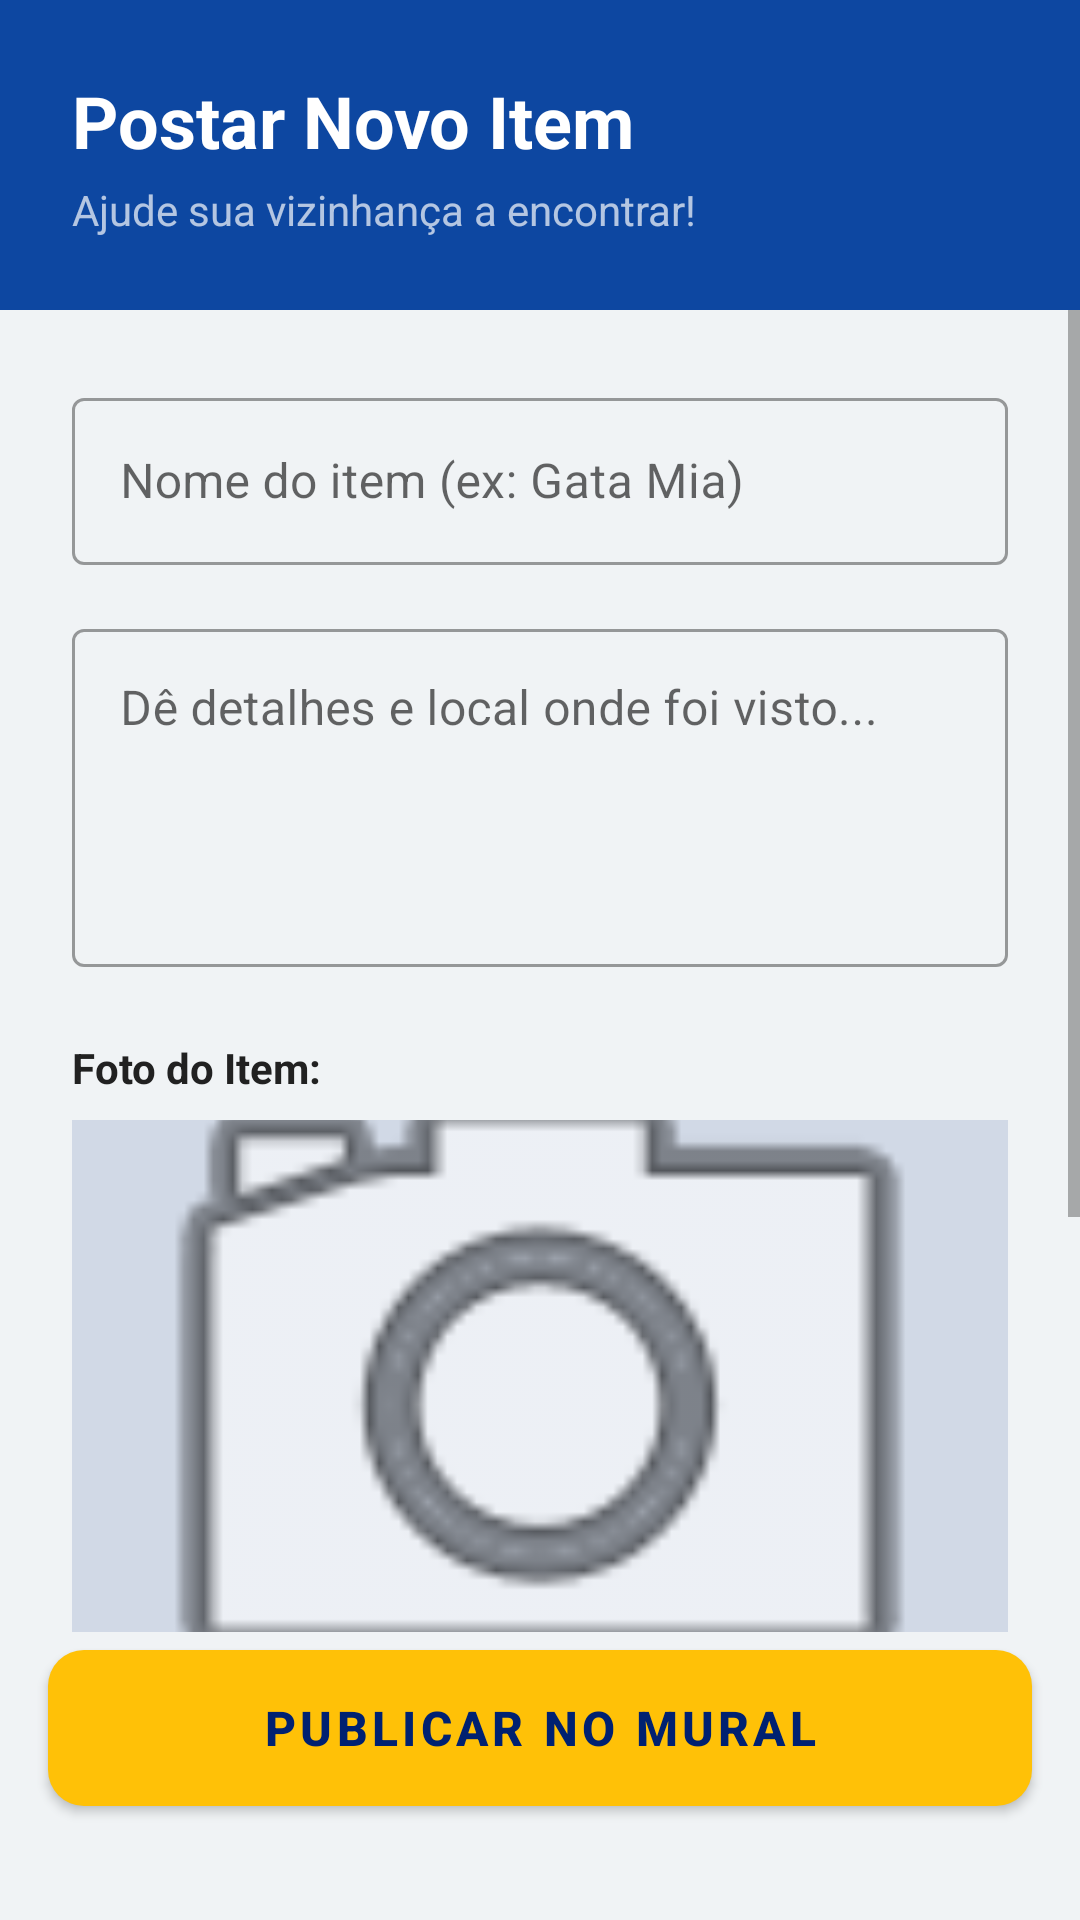

Reconstruct the res/layout file that produces this screen, plus the resources it refers to.
<!-- AndroidManifest.xml: application theme Theme.MaterialComponents.Light.NoActionBar -->
<!-- res/layout/activity_novo_post.xml -->
<?xml version="1.0" encoding="utf-8"?>
<androidx.constraintlayout.widget.ConstraintLayout
    xmlns:android="http://schemas.android.com/apk/res/android"
    xmlns:app="http://schemas.android.com/apk/res-auto"
    android:layout_width="match_parent"
    android:layout_height="match_parent"
    android:background="@color/backgroundColor">

    <LinearLayout
        android:id="@+id/headerContainer"
        android:layout_width="match_parent"
        android:layout_height="wrap_content"
        android:background="@color/primaryColor"
        android:orientation="vertical"
        android:padding="24dp"
        app:layout_constraintTop_toTopOf="parent">

        <TextView
            android:layout_width="wrap_content"
            android:layout_height="wrap_content"
            android:text="Postar Novo Item"
            android:textSize="24sp"
            android:textStyle="bold"
            android:textColor="@color/white"/>

        <TextView
            android:layout_width="wrap_content"
            android:layout_height="wrap_content"
            android:text="Ajude sua vizinhança a encontrar!"
            android:textSize="14sp"
            android:textColor="#B0FFFFFF"
            android:layout_marginTop="4dp"/>
    </LinearLayout>

    <ScrollView
        android:id="@+id/formScroll"
        android:layout_width="match_parent"
        android:layout_height="0dp"
        android:fillViewport="true"
        app:layout_constraintTop_toBottomOf="@id/headerContainer"
        app:layout_constraintBottom_toTopOf="@id/btnSalvarPost">

        <LinearLayout
            android:layout_width="match_parent"
            android:layout_height="wrap_content"
            android:orientation="vertical"
            android:padding="24dp">

            <com.google.android.material.textfield.TextInputLayout
                android:layout_width="match_parent"
                android:layout_height="wrap_content"
                android:layout_marginBottom="16dp"
                style="@style/Widget.MaterialComponents.TextInputLayout.OutlinedBox">

                <com.google.android.material.textfield.TextInputEditText
                    android:id="@+id/editTitulo"
                    android:layout_width="match_parent"
                    android:layout_height="wrap_content"
                    android:hint="Nome do item (ex: Gata Mia)"
                    android:textColor="@color/textPrimary"
                    android:textColorHint="@color/textSecondary"/>
            </com.google.android.material.textfield.TextInputLayout>

            <com.google.android.material.textfield.TextInputLayout
                android:layout_width="match_parent"
                android:layout_height="wrap_content"
                android:layout_marginBottom="24dp"
                style="@style/Widget.MaterialComponents.TextInputLayout.OutlinedBox">

                <com.google.android.material.textfield.TextInputEditText
                    android:id="@+id/editDescricao"
                    android:layout_width="match_parent"
                    android:layout_height="wrap_content"
                    android:hint="Dê detalhes e local onde foi visto..."
                    android:textColor="@color/textPrimary"
                    android:textColorHint="@color/textSecondary"
                    android:inputType="textMultiLine"
                    android:gravity="top"
                    android:lines="4"/>
            </com.google.android.material.textfield.TextInputLayout>

            <TextView
                android:layout_width="wrap_content"
                android:layout_height="wrap_content"
                android:text="Foto do Item:"
                android:textStyle="bold"
                android:textColor="@color/textPrimary"
                android:layout_marginBottom="8dp"/>

            <ImageView
                android:id="@+id/imgPreviewFoto"
                android:layout_width="match_parent"
                android:layout_height="180dp"
                android:scaleType="centerCrop"
                android:background="#D1D9E6"
                android:src="@android:drawable/ic_menu_camera"
                android:layout_marginBottom="12dp"/>

            <com.google.android.material.button.MaterialButton
                android:id="@+id/btnEscolherFoto"
                style="@style/Widget.MaterialComponents.Button.OutlinedButton"
                android:layout_width="match_parent"
                android:layout_height="50dp"
                android:text="ESCOLHER DA GALERIA"
                android:layout_marginBottom="24dp"/>
            <TextView
                android:layout_width="wrap_content"
                android:layout_height="wrap_content"
                android:text="Este item foi..."
                android:textStyle="bold"
                android:textColor="@color/textPrimary"
                android:layout_marginBottom="12dp"/>

            <RadioGroup
                android:id="@+id/radioGroupStatus"
                android:layout_width="match_parent"
                android:layout_height="wrap_content"
                android:orientation="horizontal"
                android:checkedButton="@id/radioPerdido"
                android:gravity="center_horizontal">

                <RadioButton
                    android:id="@+id/radioAchado"
                    android:layout_width="0dp"
                    android:layout_height="wrap_content"
                    android:layout_weight="1"
                    android:text="Achado"
                    android:layout_marginEnd="12dp"
                    android:button="@null"
                    android:background="@drawable/selector_radio_blue"
                    android:gravity="center"
                    android:padding="16dp"
                    android:textColor="@drawable/selector_radio_text"/>

                <RadioButton
                    android:id="@+id/radioPerdido"
                    android:layout_width="0dp"
                    android:layout_height="wrap_content"
                    android:layout_weight="1"
                    android:text="Perdido"
                    android:button="@null"
                    android:background="@drawable/selector_radio_blue"
                    android:gravity="center"
                    android:padding="16dp"
                    android:textColor="@drawable/selector_radio_text"/>
            </RadioGroup>
        </LinearLayout>
    </ScrollView>

    <com.google.android.material.button.MaterialButton
        android:id="@+id/btnSalvarPost"
        android:layout_width="match_parent"
        android:layout_height="64dp"
        android:layout_marginHorizontal="16dp"
        android:layout_marginTop="16dp"
        android:layout_marginBottom="32dp"
        android:text="PUBLICAR NO MURAL"
        android:textSize="16sp"
        android:textStyle="bold"
        app:cornerRadius="12dp"
        app:backgroundTint="@color/accentColor"
        android:textColor="@color/primaryDarkColor"
        app:elevation="4dp"
        app:layout_constraintBottom_toBottomOf="parent"/>

</androidx.constraintlayout.widget.ConstraintLayout>
<!-- resources referenced by this layout -->
<resources>
  <color name="accentColor">#FFC107</color>
  <color name="backgroundColor">#F0F3F5</color>
  <color name="primaryColor">#0D47A1</color>
  <color name="primaryDarkColor">#002171</color>
  <color name="textPrimary">#212121</color>
  <color name="textSecondary">#757575</color>
  <color name="white">#FFFFFFFF</color>
  <!-- drawable selector_radio_blue (drawable) -->
  <?xml version="1.0" encoding="utf-8"?>
  <selector xmlns:android="http://schemas.android.com/apk/res/android">
      <item android:state_checked="true">
          <shape>
              <solid android:color="@color/primaryLightColor"/>
              <corners android:radius="12dp"/>
              <stroke android:width="2dp" android:color="@color/primaryLightColor"/>
          </shape>
      </item>
      <item>
          <shape>
              <solid android:color="@color/white"/>
              <corners android:radius="12dp"/>
              <stroke android:width="2dp" android:color="#E0E0E0"/>
          </shape>
      </item>
  </selector>
  <!-- drawable selector_radio_text (drawable) -->
  <?xml version="1.0" encoding="utf-8"?>
  <selector xmlns:android="http://schemas.android.com/apk/res/android">
      <item android:state_checked="true" android:color="@color/white" />
      <item android:color="@color/textPrimary" />
  </selector>
  <color name="primaryLightColor">#5472D3</color>
</resources>
